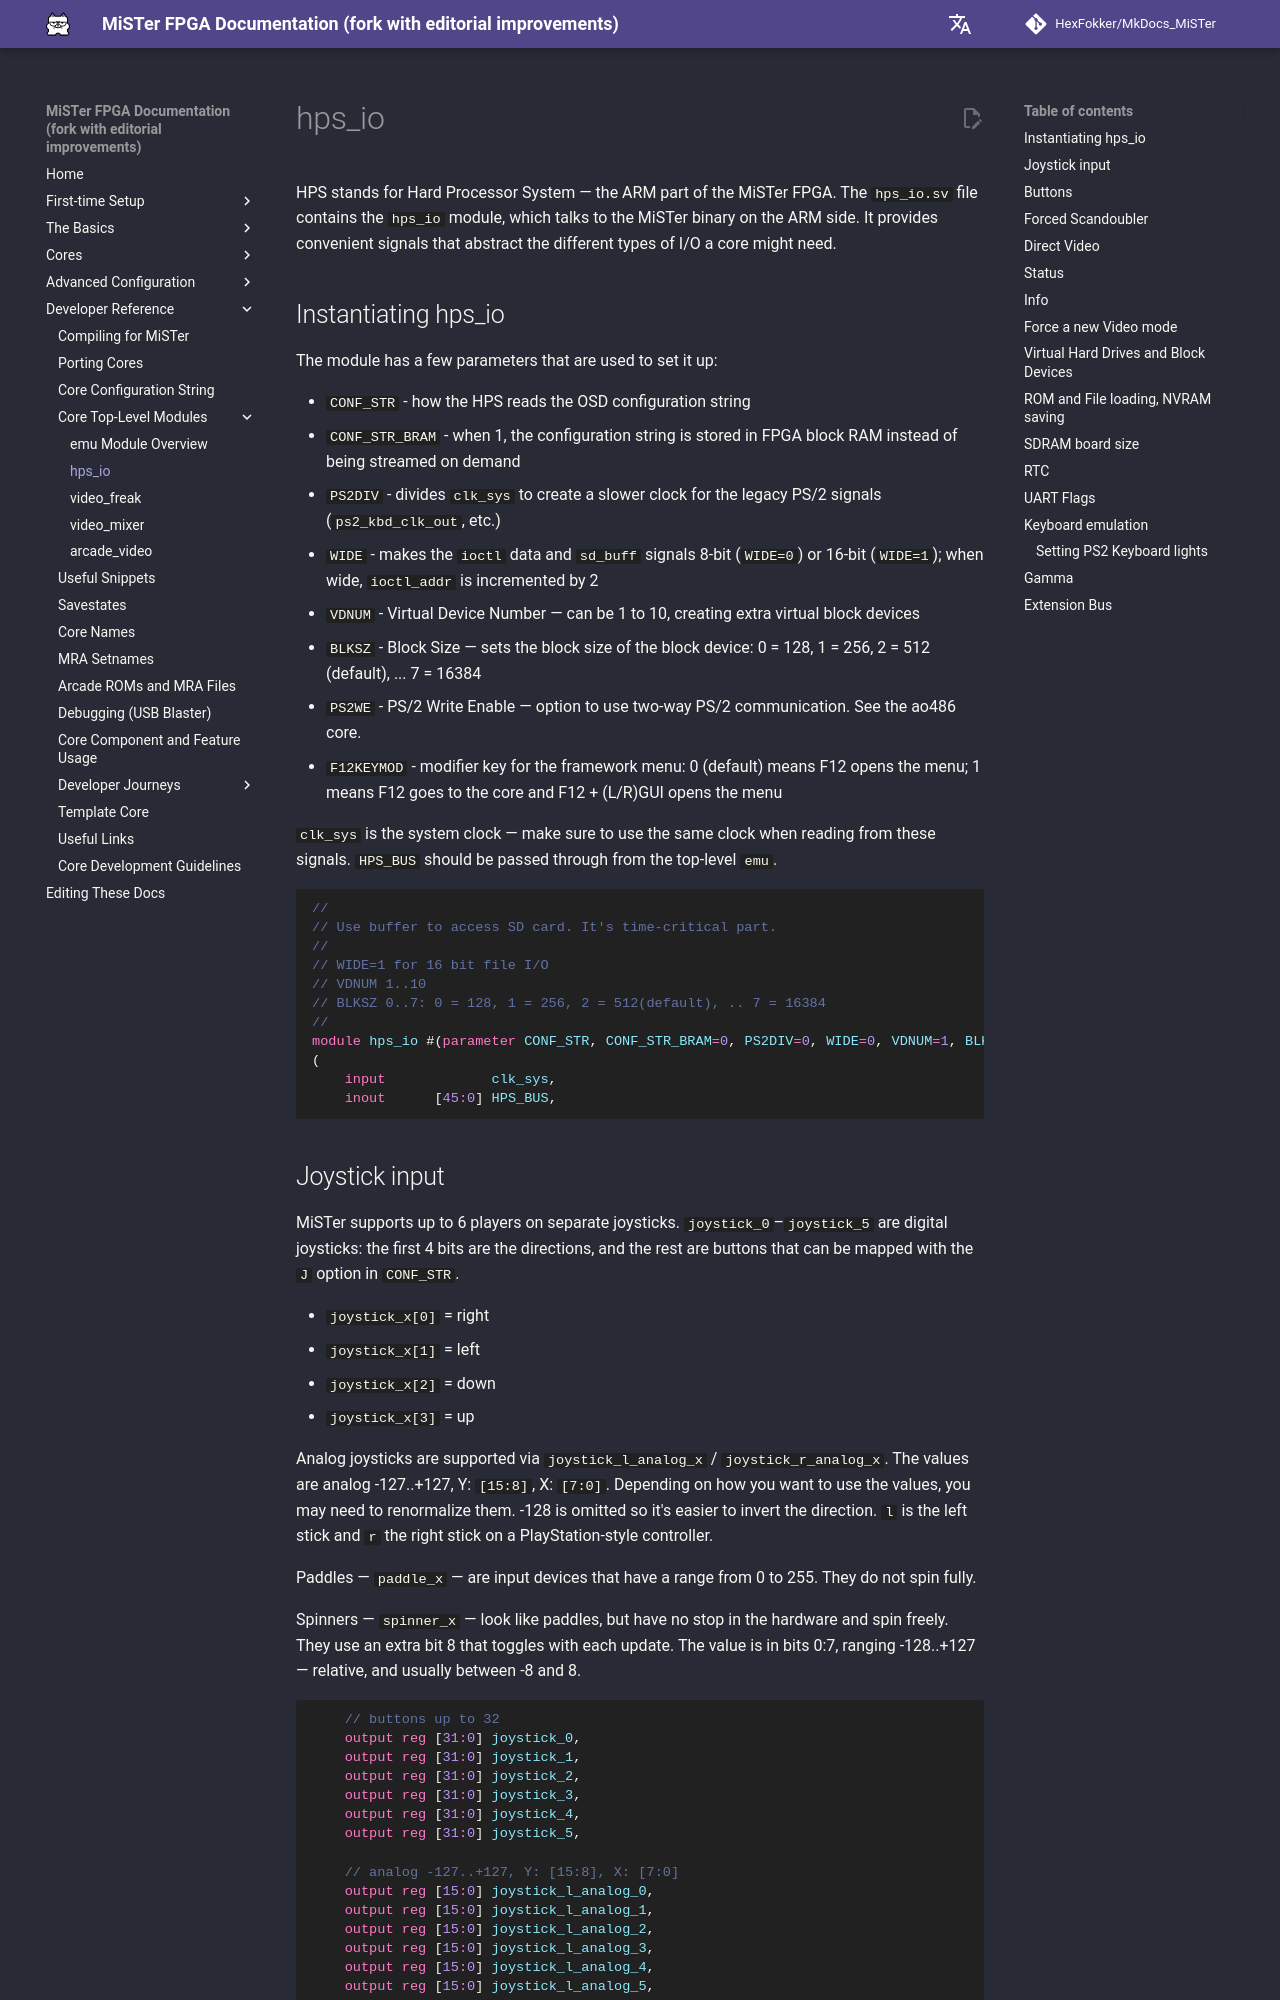

repository: HexFokker/MkDocs_MiSTer · page: developer/hps_io/index.html · generator: mkdocs

HPS stands for Hard Processor System — the ARM part of the MiSTer FPGA. The `hps_io.sv` file contains the `hps_io` module, which talks to the MiSTer binary on the ARM side. It provides convenient signals that abstract the different types of I/O a core might need.

## Instantiating hps_io

The module has a few parameters that are used to set it up:

* `CONF_STR` - how the HPS reads the OSD configuration string
* `CONF_STR_BRAM` - when 1, the configuration string is stored in FPGA block RAM instead of being streamed on demand
* `PS2DIV` - divides `clk_sys` to create a slower clock for the legacy PS/2 signals (`ps2_kbd_clk_out`, etc.)
* `WIDE` - makes the `ioctl` data and `sd_buff` signals 8-bit (`WIDE=0`) or 16-bit (`WIDE=1`); when wide, `ioctl_addr` is incremented by 2
* `VDNUM` - Virtual Device Number — can be 1 to 10, creating extra virtual block devices
* `BLKSZ` - Block Size — sets the block size of the block device: 0 = 128, 1 = 256, 2 = 512 (default), ... 7 = 16384
* `PS2WE` - PS/2 Write Enable — option to use two-way PS/2 communication. See the ao486 core.
* `F12KEYMOD` - modifier key for the framework menu: 0 (default) means F12 opens the menu; 1 means F12 goes to the core and F12 + (L/R)GUI opens the menu

`clk_sys` is the system clock — make sure to use the same clock when reading from these signals.
`HPS_BUS` should be passed through from the top-level `emu`.

```Verilog
//
// Use buffer to access SD card. It's time-critical part.
//
// WIDE=1 for 16 bit file I/O
// VDNUM 1..10
// BLKSZ 0..7: 0 = 128, 1 = 256, 2 = 512(default), .. 7 = 16384
//
module hps_io #(parameter CONF_STR, CONF_STR_BRAM=0, PS2DIV=0, WIDE=0, VDNUM=1, BLKSZ=2, PS2WE=0, STRLEN=$size(CONF_STR)>>3, F12KEYMOD=0)
(
	input             clk_sys,
	inout      [45:0] HPS_BUS,

```
